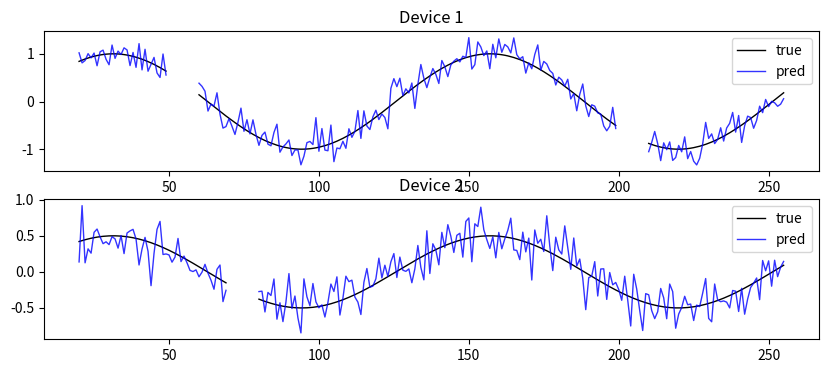

Reproduce this figure in Python.
import os
import numpy as np
import matplotlib
matplotlib.use('Agg')
import matplotlib.pyplot as plt

# 生成示例数据与掩码（模拟联合掩码：isfinite & target_seq_valid_mask）
L, K = 256, 2
x = np.arange(L)

# 构造目标与预测（含 NaN/Inf 模拟无效值）
y_true = (np.sin(x / 20.0)[:, None] * np.array([1.0, 0.5])[None, :])
y_pred = y_true + 0.2 * np.random.randn(L, K)
y_true[50:60, 0] = np.nan
y_pred[70:80, 1] = np.inf

# 标签有效掩码（部分时间无效）
target_seq_valid_mask = np.ones((L, K), dtype=bool)
target_seq_valid_mask[:20, :] = False
target_seq_valid_mask[200:210, 0] = False

# 联合掩码
valid = np.isfinite(y_pred) & np.isfinite(y_true) & target_seq_valid_mask

# 应用掩码：无效位置置为 NaN（绘图不连线，避免零线）
y_true_masked = y_true.copy()
y_pred_masked = y_pred.copy()
y_true_masked[~valid] = np.nan
y_pred_masked[~valid] = np.nan

# 绘图并保存
fig, axes = plt.subplots(K, 1, figsize=(10, 2 * K))
if K == 1:
    axes = [axes]
for k in range(K):
    axes[k].plot(x, y_true_masked[:, k], 'k-', label='true', linewidth=1)
    axes[k].plot(x, y_pred_masked[:, k], 'b-', label='pred', linewidth=1, alpha=0.8)
    axes[k].set_title(f'Device {k+1}')
    axes[k].legend()

os.makedirs('preview', exist_ok=True)
out_path = os.path.join('preview', 'mask_viz.png')
fig.savefig(out_path, dpi=120)
print(f'Saved: {out_path}')